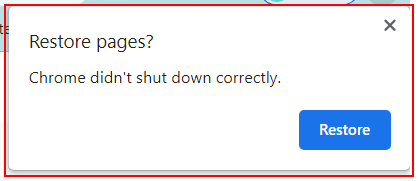
Task: Robotic Enterprise Framework
Workflow: ~Login

Step 1: find the element in window 'Restore pages?' (chrome.exe)

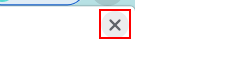
Step 2 [then]: click on the push button 'Close' in window 'Restore pages?' (chrome.exe)

Step 3: find the tp-yt-paper-button in window 'YouTube' (chrome.exe) (no picture)

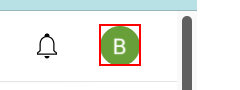
Step 4 [then]: click on the image 'img' in window 'YouTube' (chrome.exe)

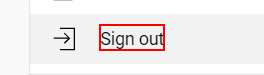
Step 5: click on the yt-formatted-string 'Sign out' (chrome.exe)

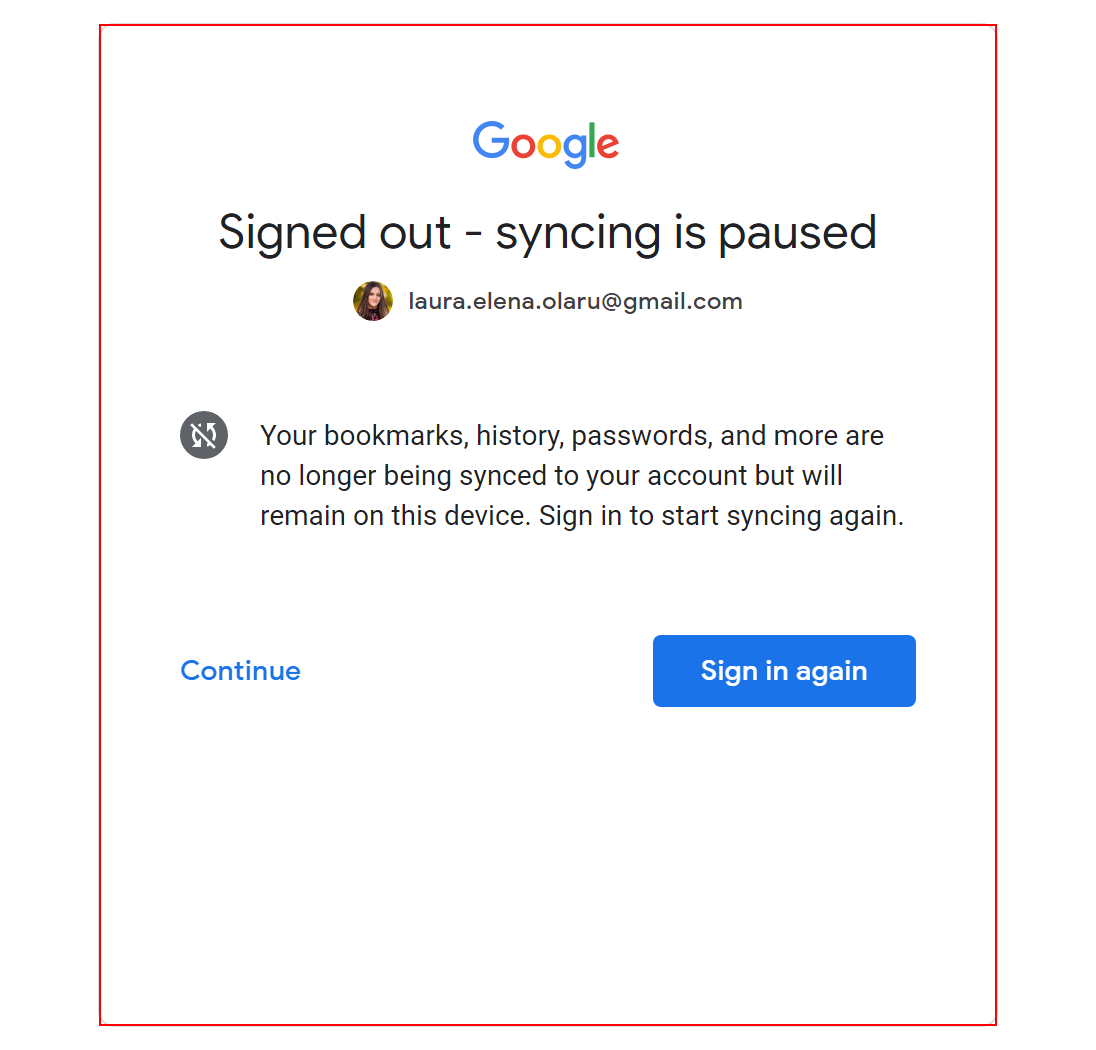
Step 6: find the element in window 'Sign in - Google Accounts' (chrome.exe)

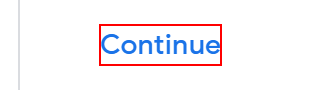
Step 7: click on the element in window 'Sign in - Google Accounts' (chrome.exe)

Step 8: click on the tp-yt-paper-button in window 'YouTube' (chrome.exe) (no picture)

Step 9: click on the element 'Use another account' in window 'YouTube' (chrome.exe) (no picture)

Step 10: type [usernameVar] into the text box in window 'YouTube' (chrome.exe) (no picture)

Step 11: click on the element 'Next' in window 'YouTube' (chrome.exe) (no picture)

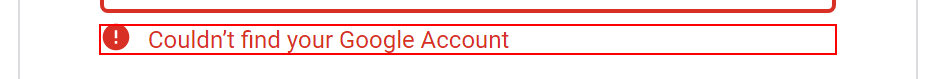
Step 12: find the element 'Couldn’t find your Google Account' in window 'YouTube' (chrome.exe)

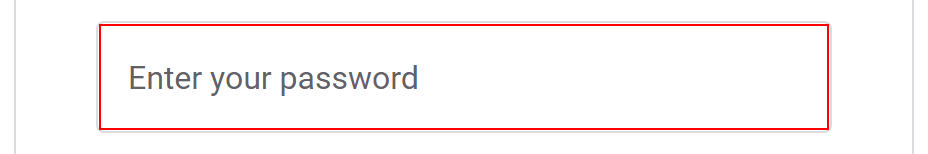
Step 13: type a value into the text box in window 'YouTube' (chrome.exe)

Step 14: click on the element in window 'YouTube' (chrome.exe) (no picture)

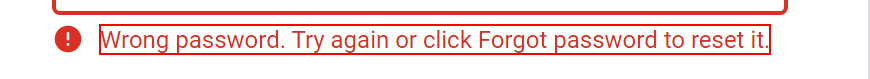
Step 15: find the element 'Wrong password. Try again or click Forgot password to reset it.' in window 'YouTube' (chrome.exe)